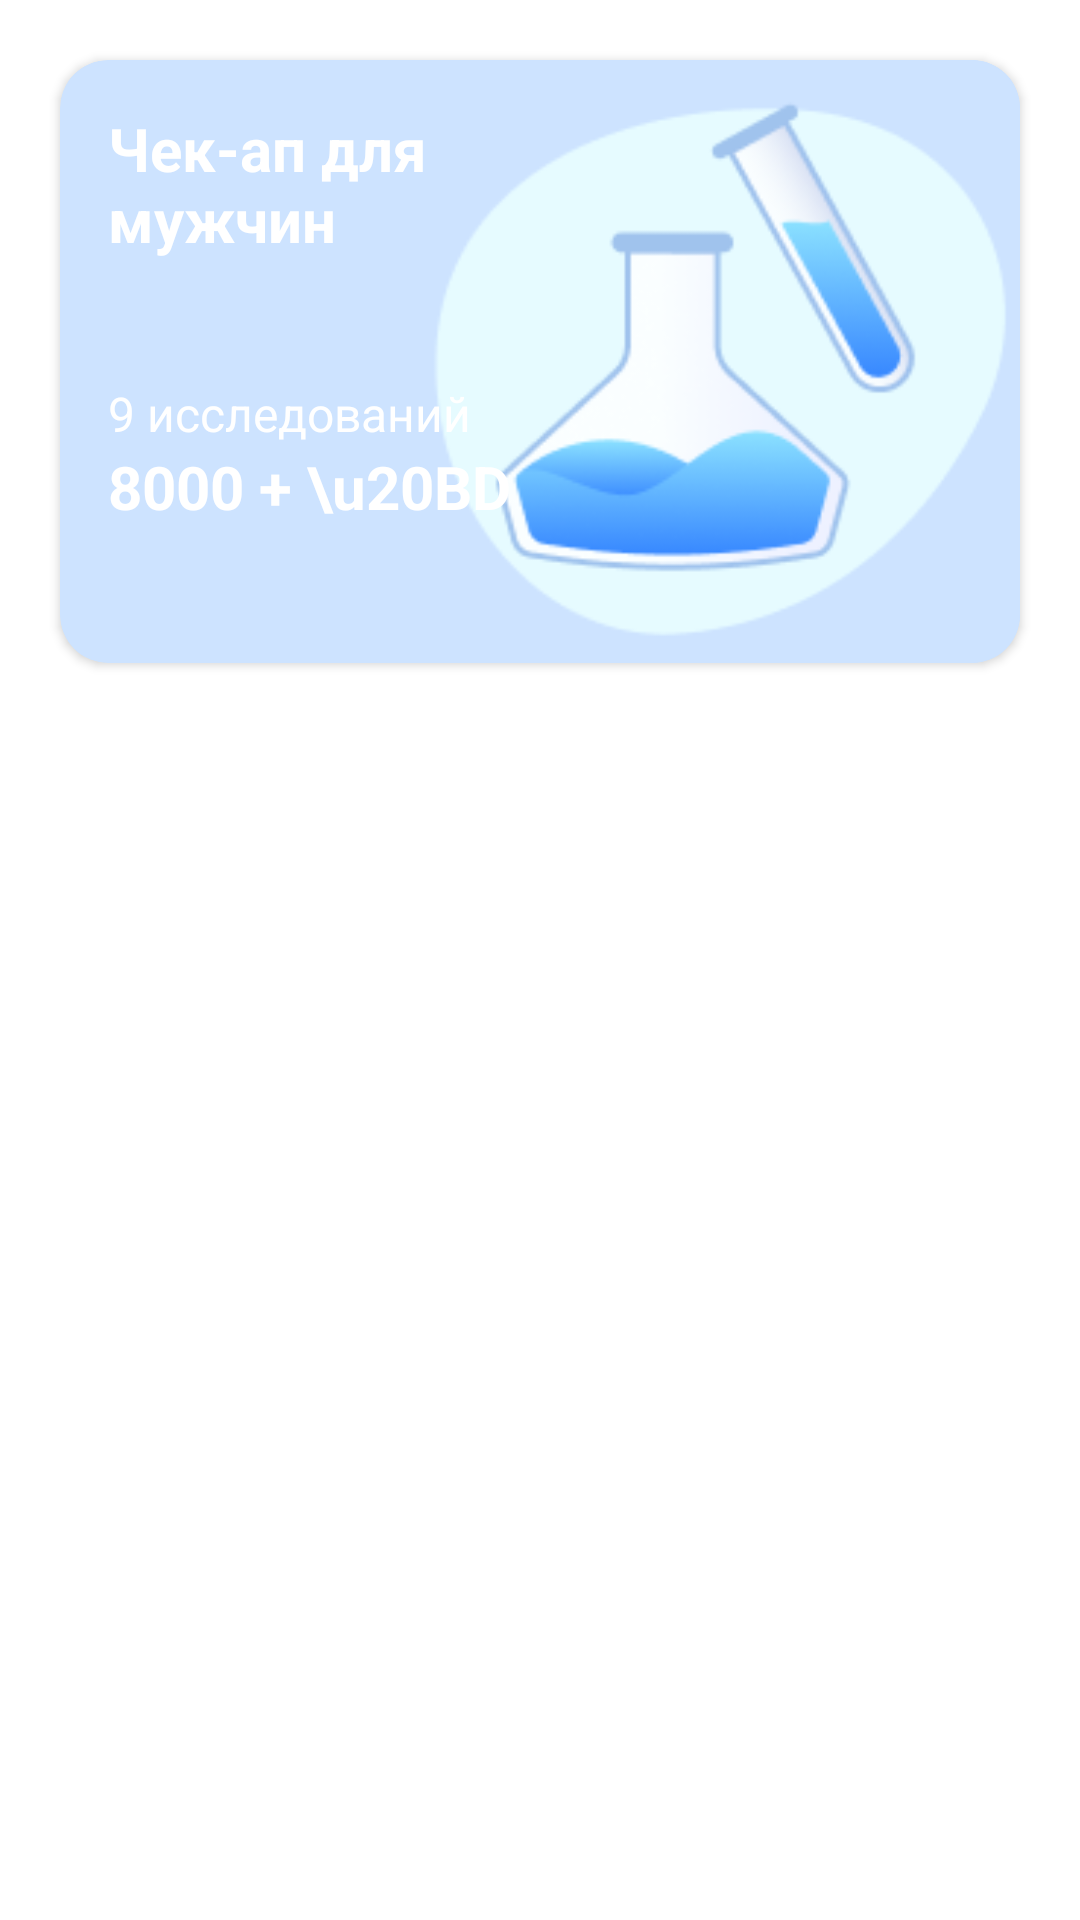

Produce the Android XML layout that renders to this screen, including the resource entries it uses.
<!-- AndroidManifest.xml: application theme Theme.Profi23 -->
<!-- res/layout/news_layout.xml -->
<?xml version="1.0" encoding="utf-8"?>
<LinearLayout xmlns:android="http://schemas.android.com/apk/res/android"
    xmlns:app="http://schemas.android.com/apk/res-auto"
    xmlns:tools="http://schemas.android.com/tools"
    android:layout_width="match_parent"
    android:layout_height="match_parent"
    android:orientation="horizontal">

    <androidx.cardview.widget.CardView
        android:layout_width="match_parent"
        android:layout_height="wrap_content"
        android:backgroundTint="#CDE3FF"
        android:layout_margin="20dp"
        app:cardCornerRadius="16dp">



        <ImageView
            android:id="@+id/image_news"
            android:layout_gravity="right"
            android:layout_width="200dp"
            android:layout_height="wrap_content"
            android:src="@drawable/illustration"
            android:background="#CDE3FF"/>

        <LinearLayout
            android:layout_width="match_parent"
            android:layout_height="match_parent"
            android:orientation="vertical">

            <TextView
                android:id="@+id/text_zagolovok"
                android:layout_width="151dp"
                android:layout_height="75dp"
                android:layout_marginLeft="16dp"
                android:layout_marginTop="16dp"
                android:text="Чек-ап для мужчин"
                android:textColor="@color/white"
                android:textSize="20sp"
                android:textStyle="bold" />

            <TextView
                android:id="@+id/text_opisanie"
                android:layout_width="143dp"
                android:layout_height="wrap_content"
                android:layout_marginLeft="16dp"
                android:layout_marginTop="16dp"
                android:text="9 исследований"
                android:textColor="@color/white"
                android:textSize="16sp"
                android:textStyle="normal" />

            <TextView
                android:id="@+id/text_price"
                android:layout_width="match_parent"
                android:layout_height="wrap_content"
                android:layout_marginLeft="16dp"

                android:textColor="@color/white"
                android:textSize="20sp"
                android:textStyle="bold"
                android:text="8000 + \u20BD" />
        </LinearLayout>

    </androidx.cardview.widget.CardView>

</LinearLayout>
<!-- resources referenced by this layout -->
<resources>
  <!-- drawable illustration: png bitmap (drawable-v24, 12288 bytes) -->
  <style name="Theme.Profi23" parent="Theme.MaterialComponents.DayNight.DarkActionBar">
          
          <item name="colorPrimary">@color/purple_500</item>
          <item name="colorPrimaryVariant">@color/purple_700</item>
          <item name="colorOnPrimary">@color/white</item>
          
          <item name="colorSecondary">@color/teal_200</item>
          <item name="colorSecondaryVariant">@color/teal_700</item>
          <item name="colorOnSecondary">@color/black</item>
          
          <item name="android:statusBarColor">?attr/colorPrimaryVariant</item>
          
      </style>
  <!-- not gathered from this repository: default colours our renderer supplied (Android Studio template values) -->
  <color name="purple_500">#FF6200EE</color>
  <color name="purple_700">#FF3700B3</color>
  <color name="teal_200">#FF03DAC5</color>
  <color name="teal_700">#FF018786</color>
  <color name="black">#FF000000</color>
  <color name="white">#FFFFFFFF</color>
</resources>
